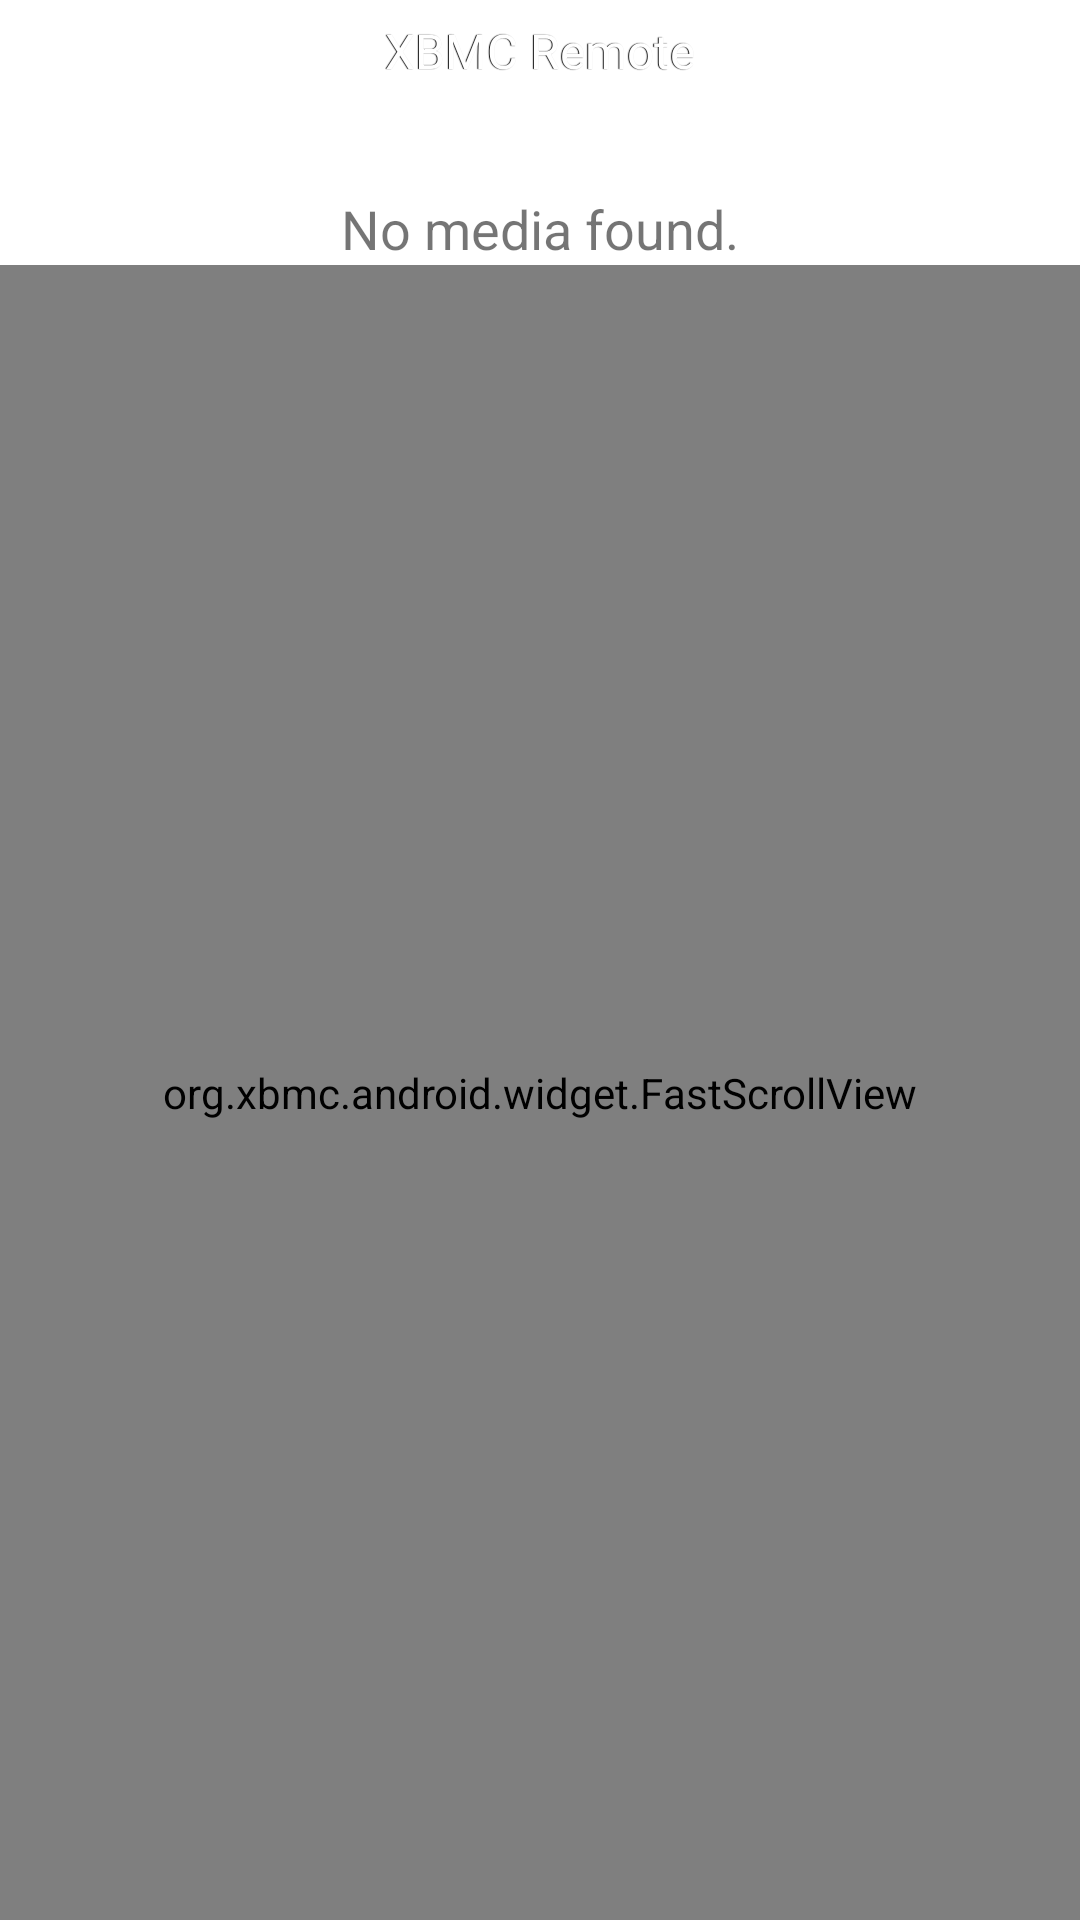

Here is an Android app screen rendered from its layout file. Give the layout XML and the strings, colors and styles it references.
<!-- AndroidManifest.xml: fallback theme Theme.MaterialComponents.DayNight.NoActionBar -->
<!-- res/layout/blankgrid.xml -->
<?xml version="1.0" encoding="utf-8"?>
<LinearLayout xmlns:android="http://schemas.android.com/apk/res/android"
    android:id="@+id/blanklist_outer_layout"
    android:layout_width="fill_parent"
    android:layout_height="fill_parent"
    android:fadingEdge="none"
    android:orientation="vertical">

    <include layout="@layout/titlebar" />

    <include layout="@layout/listmessage" />

    <org.xbmc.android.widget.FastScrollView
        android:layout_width="fill_parent"
        android:layout_height="fill_parent">

        <GridView
            android:id="@+id/blanklist_list"
            android:layout_width="fill_parent"
            android:layout_height="fill_parent"
            android:fadingEdge="none"
            android:numColumns="3"
            android:scrollbars="none" />
    </org.xbmc.android.widget.FastScrollView>
</LinearLayout>
<!-- res/layout/titlebar.xml (included above) -->
<?xml version="1.0" encoding="utf-8"?>
<LinearLayout xmlns:android="http://schemas.android.com/apk/res/android"
    android:id="@+id/titlebar_outer_layout"
    android:layout_width="fill_parent"
    android:layout_height="34dip"
    android:background="@drawable/layout_top_bar"
    android:fadingEdge="none"
    android:orientation="vertical"
    android:paddingTop="6dip">

    <TextView
        android:id="@+id/titlebar_text"
        android:layout_width="wrap_content"
        android:layout_height="wrap_content"
        android:layout_gravity="center_vertical|center_horizontal"
        android:ellipsize="start"
        android:lines="1"
        android:marqueeRepeatLimit="1"
        android:scrollHorizontally="true"
        android:shadowColor="#000000"
        android:shadowDx="-1"
        android:shadowDy="0"
        android:shadowRadius="0.1"
        android:text="XBMC Remote"
        android:textColor="#ffffff"
        android:textSize="16dip" />
</LinearLayout>
<!-- res/layout/listmessage.xml (included above) -->
<?xml version="1.0" encoding="utf-8"?>
<LinearLayout xmlns:android="http://schemas.android.com/apk/res/android"
    android:id="@+id/listmessage"
    android:layout_width="fill_parent"
    android:layout_height="wrap_content"
    android:gravity="center_horizontal"
    android:orientation="horizontal">

    <TextView
        android:id="@+id/listmessage_text"
        android:layout_width="wrap_content"
        android:layout_height="wrap_content"
        android:drawableLeft="@drawable/icon_album_dark"
        android:drawablePadding="10dip"
        android:gravity="center_vertical|center_horizontal"
        android:paddingTop="30dip"
        android:text="No media found."
        android:textSize="18dip" />
</LinearLayout>
<!-- resources referenced by this layout -->
<resources>

</resources>
